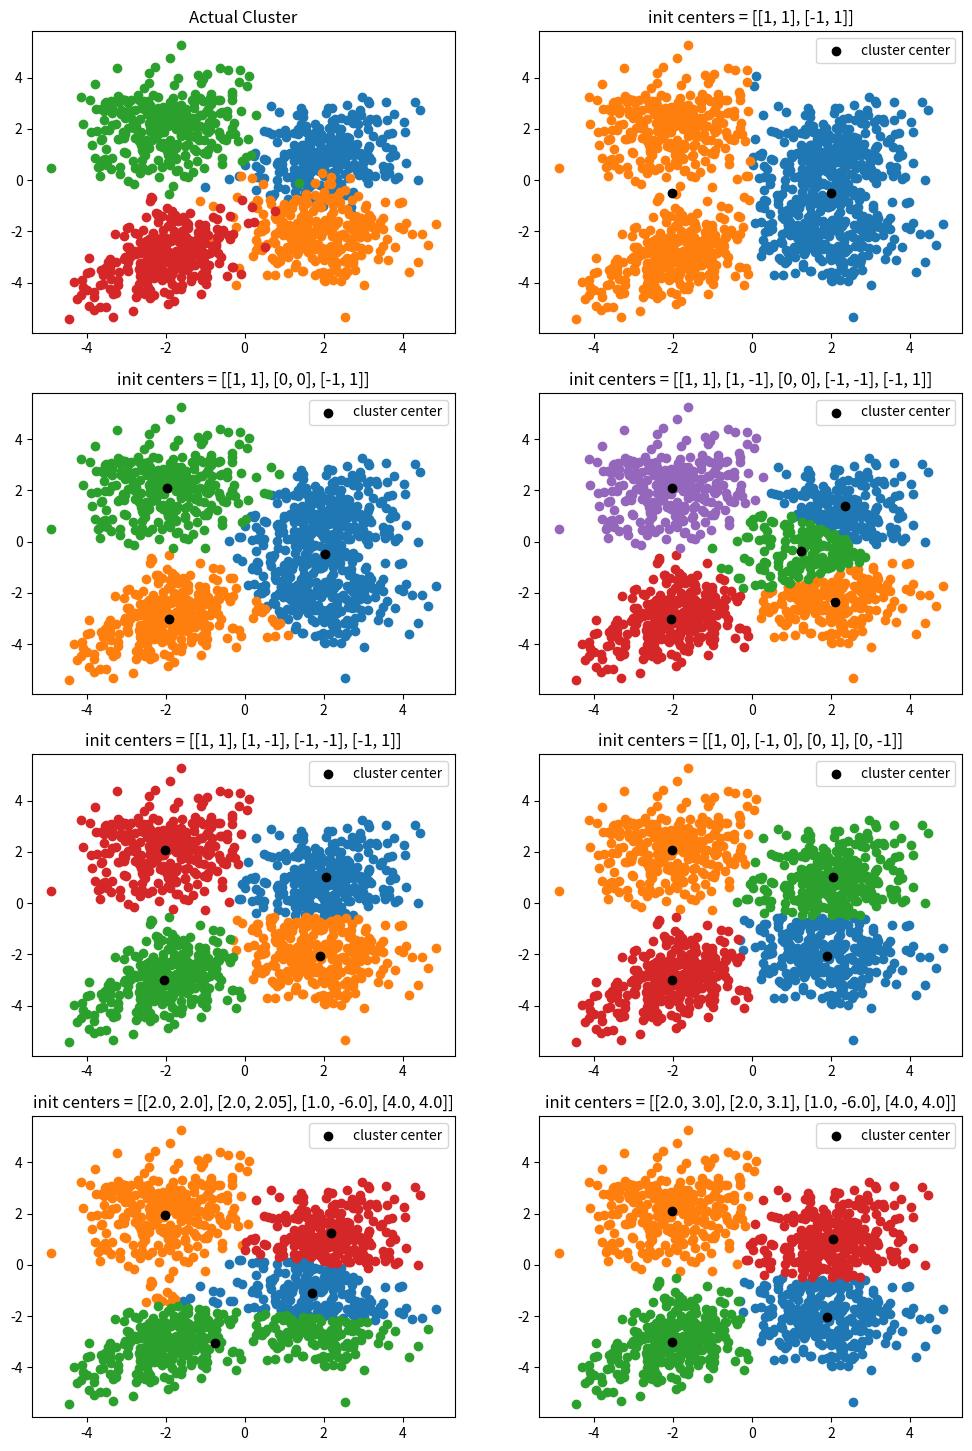

Recreate this plot in Python. (Note: this script raises an exception after producing the figure.)
from typing import Tuple, List, Any, Callable, Union
import numpy as np
import matplotlib.pyplot as plt
import math
import random


# 获得正态分布的随机点集
def get_random_cluster(mu: np.ndarray, sigma: np.ndarray, num: int) \
        -> np.ndarray:
    dim = mu.shape[0]
    assert mu.shape == (dim,)
    assert sigma.shape == (dim, dim)
    assert num > 0
    x = np.random.randn(num, dim) @ sigma + mu
    assert x.shape == (num, dim)
    return x


# c-mean 聚类
def c_mean(samples: np.ndarray, init_centers: np.ndarray, iter_limit: int = math.inf) \
        -> Tuple[List[np.ndarray], np.ndarray]:
    n, dim = samples.shape
    c = init_centers.shape[0]
    assert init_centers.shape == (c, dim)
    assert iter_limit > 0

    # 初始聚类中心
    centers = np.array(init_centers, dtype=float)
    # 计算每个样本到每个聚类中心的距离平方
    dist = np.empty(shape=(n, c), dtype=float)
    for i in range(c):
        dist[:, i] = ((samples - centers[i, :]) ** 2).sum(axis=1)
    # 计算初始分类
    labels: np.ndarray = dist.argmin(axis=1)
    # 更新聚类中心
    size = np.array([(labels == i).sum() for i in range(c)])
    for i in range(c):
        if size[i] == 0:
            centers[i, :] = 0
        else:
            centers[i, :] = samples[labels == i].mean(axis=0)
    # 每个类别分到的样本数
    size = np.array([(labels == i).sum() for i in range(c)])

    # 计算 J
    def get_J() -> float:
        return sum((dist[labels == i, i]).sum() for i in range(c))

    # 类进行变化时误差函数的变化
    delta = np.full(shape=(c, c, n), dtype=float, fill_value=np.nan)

    # 更新 delta
    def update_delta(i: int):
        assert 0 <= i < c
        n_i = size[i]
        if n_i == 1:
            # 如果 i 类只有一个元素，则移出不减小 J
            delta[i, :, :n_i] = -(size / (size + 1) * dist[labels == i, :]).T
        elif n_i >= 2:
            delta[i, :, :n_i] = \
                (n_i / (n_i - 1) * dist[labels == i, i:i + 1]
                 - size / (size + 1) * dist[labels == i, :]).T
        delta[i, :, n_i:] = -np.inf  # 阻止移动不存在的元素
        delta[i, i, :] = -np.inf  # 阻止自己向自己移动

    # 初始化 delta
    for i in range(c):
        update_delta(i)

    iter: int = 0
    while iter <= iter_limit:  # 迭代上限
        # 找到最大的 delta
        i_max, j_max, l_max = np.unravel_index(delta.argmax(), delta.shape)
        # 无法使误差平方和再减小
        if delta[i_max, j_max, l_max] <= 0:
            break
        # 寻找要移动的类的位置
        index = 0
        index_in_cluster = 0
        while index < n:
            if labels[index] == i_max:
                if index_in_cluster == l_max:
                    break
                index_in_cluster += 1
            index += 1
        # 移动类
        labels[index] = j_max
        # 更新聚类中心
        assert size[i_max] > 0
        if size[i_max] > 1:
            centers[i_max] += 1 / (size[i_max] - 1) * (centers[i_max] - samples[index])
        else:
            centers[i_max] = 0
        centers[j_max] -= 1 / (size[j_max] + 1) * (centers[j_max] - samples[index])
        # 更新其他数据
        size[i_max] -= 1
        size[j_max] += 1
        dist[:, i_max] = ((samples - centers[i_max]) ** 2).sum(axis=1)
        dist[:, j_max] = ((samples - centers[j_max]) ** 2).sum(axis=1)
        # 更新 delta
        update_delta(i_max)
        update_delta(j_max)

        iter += 1
        print(f'> iteration {iter}: J={get_J()}')

    return [np.array(samples[labels == i]) for i in range(c)], centers


if __name__ == '__main__':
    fig: plt.Figure
    sigma = np.array([(1, 0), (0, 1)])

    # 不同的初始化分
    x1 = get_random_cluster(np.array((2, 1)), np.array([(0.9, 0.1), (0.1, 0.9)]), num=300)
    x2 = get_random_cluster(np.array((2, -2)), np.array([(1, 0), (0, 1)]), num=300)
    x3 = get_random_cluster(np.array((-2, 2)), np.array([(1, 0), (0, 1)]), num=300)
    x4 = get_random_cluster(np.array((-2, -3)), np.array([(0.9, 0.2), (0.2, 0.9)]), num=300)
    x = np.vstack([x1, x2, x3, x4])

    init_centers_list = [
        np.array([(1, 1), (-1, 1)]),
        np.array([(1, 1), (0, 0), (-1, 1)]),
        np.array([(1, 1), (1, -1), (0, 0), (-1, -1), (-1, 1)]),

        np.array([(1, 1), (1, -1), (-1, -1), (-1, 1)]),
        np.array([(1, 0), (-1, 0), (0, 1), (0, -1)]),
        np.array([(2, 2), (2, 2.05), (1, -6), (4, 4)]),
        np.array([(2, 3), (2, 3.1), (1, -6), (4, 4)]),
    ]

    fig, axes = plt.subplots(4, 2)
    # 正确划分
    for x1 in [x1, x2, x3, x4]:
        axes[0, 0].scatter(x1[:, 0], x1[:, 1])
    axes[0, 0].set_title('Actual Cluster')

    for i in range(1, 8):
        ax = axes[i // 2, i % 2]
        init_centers = init_centers_list[i - 1]
        clusters, centers = c_mean(x, init_centers)
        for cluster in clusters:
            ax.scatter(cluster[:, 0], cluster[:, 1])
        ax.scatter(centers[:, 0], centers[:, 1],
                   c='black', label='cluster center')
        ax.legend(loc='best')
        ax.set_title(f'init centers = {init_centers.tolist()}')

    fig.set_size_inches(12, 18)
    # fig.show()
    fig.savefig('../pics/lab2-1.png')

    # 各类分离比较明显与不明显的
    fig, axes = plt.subplots(2, 1)

    x1 = get_random_cluster(np.array((2, 2)), sigma, num=300)
    x2 = get_random_cluster(np.array((2, -2)), sigma, num=300)
    x3 = get_random_cluster(np.array((-2, 2)), sigma, num=300)
    x4 = get_random_cluster(np.array((-2, -2)), sigma, num=300)
    x = np.vstack([x1, x2, x3, x4])
    clusters, centers = c_mean(x, np.array([(1, 0), (-1, 0), (0, 1), (0, -1)]))
    for cluster in clusters:
        axes[0].scatter(cluster[:, 0], cluster[:, 1])
    axes[0].scatter(centers[:, 0], centers[:, 1], color='black', label='cluster center')
    axes[0].legend(loc='best')

    x1 = get_random_cluster(np.array((1, 1)), sigma, num=300)
    x2 = get_random_cluster(np.array((1, -1)), sigma, num=300)
    x3 = get_random_cluster(np.array((-1, 1)), sigma, num=300)
    x4 = get_random_cluster(np.array((-1, -1)), sigma, num=300)
    x = np.vstack([x1, x2, x3, x4])
    clusters, centers = c_mean(x, np.array([(1, 0), (-1, 0), (0, 1), (0, -1)]))
    for cluster in clusters:
        axes[1].scatter(cluster[:, 0], cluster[:, 1])
    axes[1].scatter(centers[:, 0], centers[:, 1], color='black', label='cluster center')
    axes[1].legend(loc='best')

    fig.set_size_inches(6, 9)
    # fig.show()
    fig.savefig('../pics/lab2-2.png')

    # 各类别数目相差很大
    x1 = get_random_cluster(np.array((2, 1)), sigma, num=1000)
    x2 = get_random_cluster(np.array((-2, 1)), sigma, num=100)
    x3 = get_random_cluster(np.array((0, -2)), sigma, num=50)
    x = np.vstack([x1, x2, x3])
    clusters, centers = c_mean(x, np.array([(1, 1), (0, 0), (-1, -1)]))
    # 正确划分
    fig, axes = plt.subplots(2, 1)
    for x in [x1, x2, x3]:
        axes[0].scatter(x[:, 0], x[:, 1], label=f'num={len(x)}')
    axes[0].legend(loc='best')
    axes[0].set_title('Actual Cluster')
    # c-mean 划分
    for cluster in clusters:
        axes[1].scatter(cluster[:, 0], cluster[:, 1])
    axes[1].scatter(centers[:, 0], centers[:, 1], color='black', label='cluster center')
    axes[1].legend(loc='best')
    axes[1].set_title('C-mean')
    fig.set_size_inches(6, 9)
    # fig.show()
    fig.savefig('../pics/lab2-3.png')
